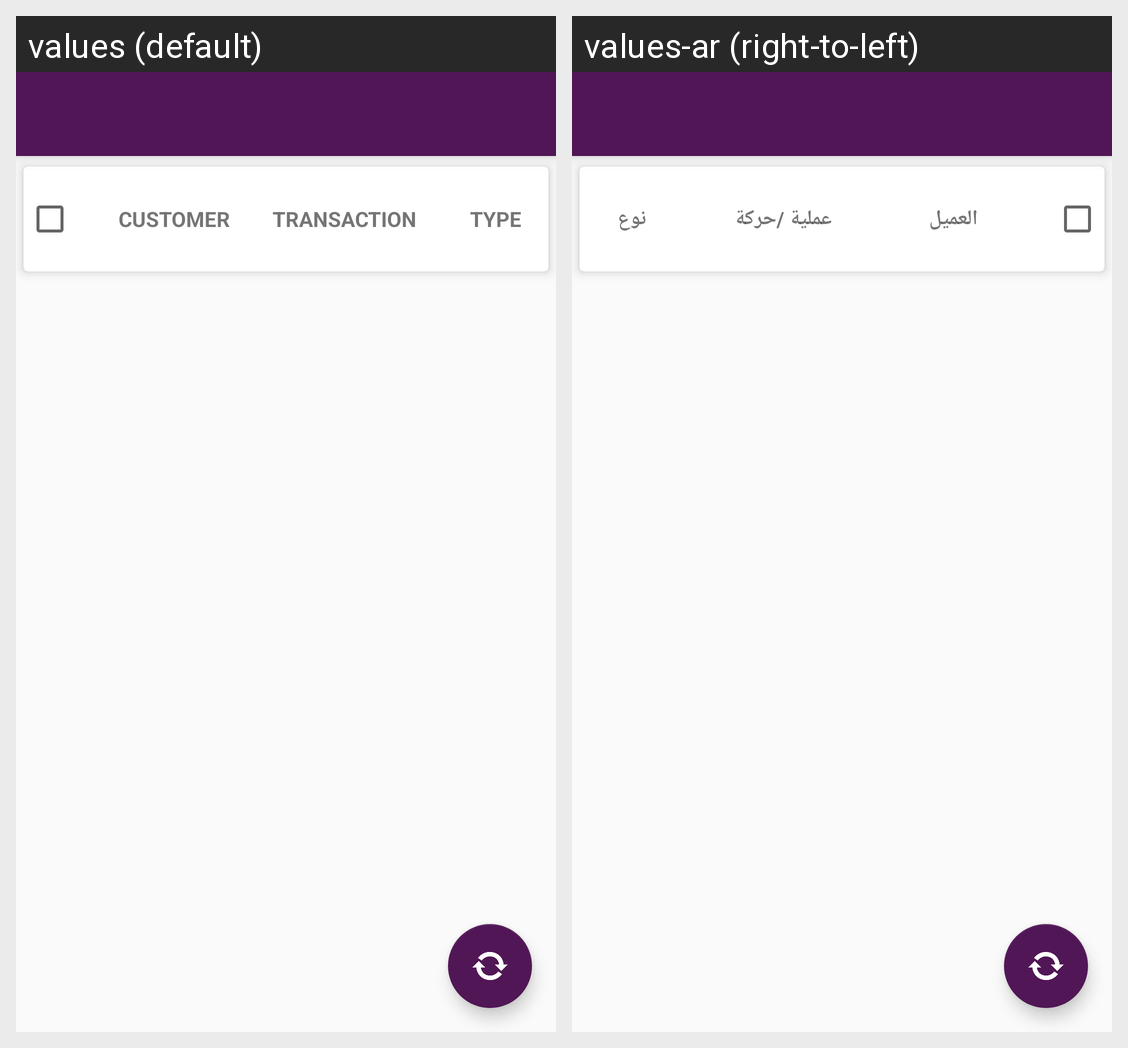

Locale-by-locale string values for the Android screen shown in this grid:
Android screen res/layout/activity_data_pousting_audit.xml rendered under 2 locales, left to right: values (default), values-ar (right-to-left). Device: Nexus 5 (rendered at 1080×1920; each locale shown at half size, 540×960, under a caption strip naming it); theme AppTheme.
Strings drawn on this screen, with the default value and each locale's value (text and hints the layout hard-codes, and strings that could not be matched under every locale, appear in the picture but are not listed):

customer
  values: Customer
  values-ar: العميل

transaction
  values: Transaction
  values-ar: عملية /حركة

type
  values: Type
  values-ar: نوع
